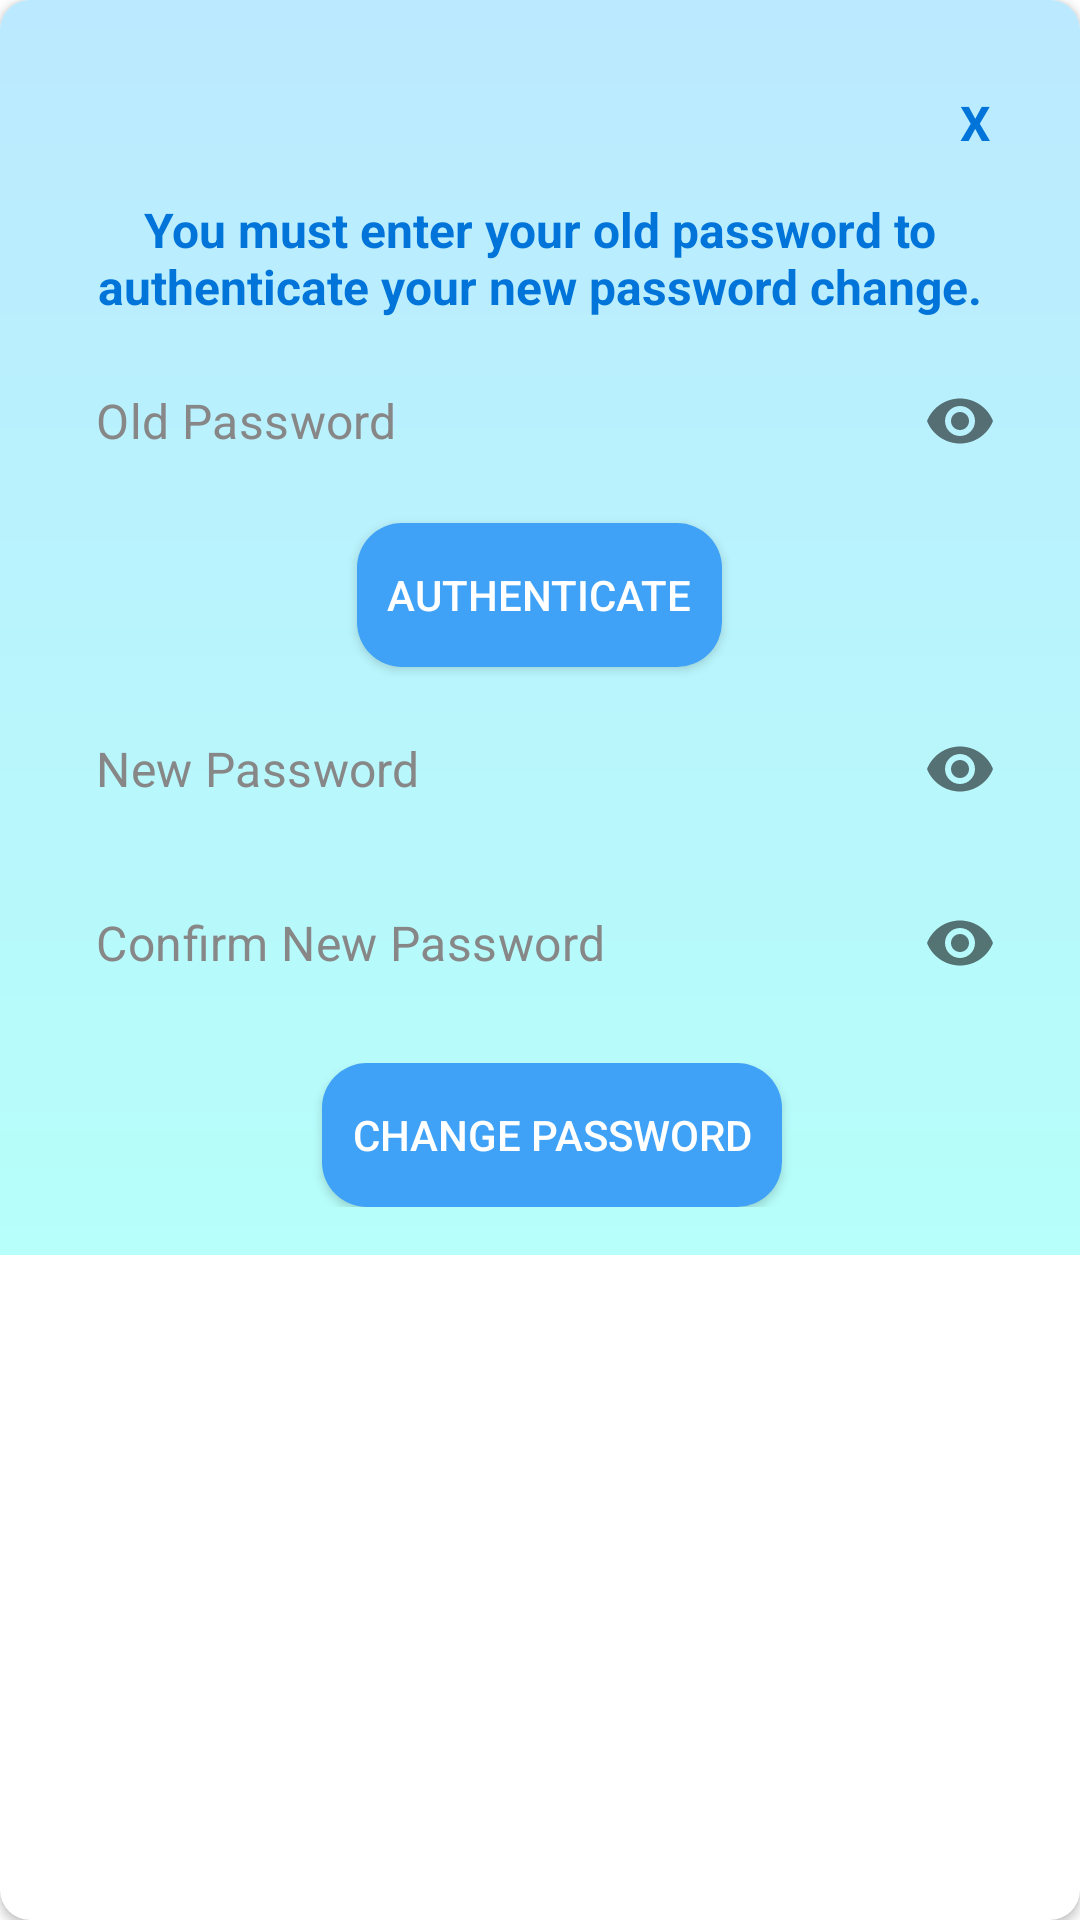

Write the Android layout XML for this screen, with the resource values it uses.
<!-- AndroidManifest.xml: application theme Theme.MaterialComponents.Light.NoActionBar -->
<!-- res/layout/dialog_change_password.xml -->
<?xml version="1.0" encoding="utf-8"?>
<androidx.cardview.widget.CardView
    xmlns:android="http://schemas.android.com/apk/res/android"
    android:layout_width="match_parent"
    android:layout_height="wrap_content"
    xmlns:app="http://schemas.android.com/apk/res-auto"
    app:cardCornerRadius="10dp"
    >
<RelativeLayout
    android:layout_width="wrap_content"
    android:layout_height="wrap_content"
    android:background="@drawable/shape_toolbar04"
    android:padding="16dp">

    <TextView
        android:id="@+id/dialogCancel"
        android:layout_width="wrap_content"
        android:layout_height="wrap_content"
        android:layout_gravity="center_horizontal"
        android:text="X"
        android:padding="14dp"
        android:layout_alignParentEnd="true"
        android:textColor="@color/blue"
        android:textStyle="bold"
        android:textSize="16sp" />


    <TextView
        android:id="@+id/dialog_message2"
        android:layout_width="wrap_content"
        android:layout_height="wrap_content"
        android:layout_gravity="center_horizontal"
        android:layout_below="@+id/dialogCancel"
        android:textAlignment="center"
        android:text="You must enter your old password to authenticate your new password change."
        android:layout_centerHorizontal="true"
        android:textColor="@color/blue"
        android:textStyle="bold"
        android:textSize="16sp" />


    <com.google.android.material.textfield.TextInputLayout
        android:id="@+id/oldpasswordTil"
        android:layout_width="match_parent"
        android:layout_height="wrap_content"
        android:layout_below="@+id/dialog_message2"
        android:layout_marginTop="10dp"
        app:passwordToggleEnabled="true"
        app:boxBackgroundMode="none"
        app:hintEnabled="false">

        <EditText
            android:id="@+id/oldpasswordEt"
            android:layout_width="match_parent"
            android:layout_height="wrap_content"
            android:background="@drawable/shape_edittext01"
            android:drawableStart="@drawable/ic_lock_gray"
            android:drawablePadding="10dp"
            android:hint="Old Password"
            android:inputType="textPassword"
            android:padding="12dp"
            android:textColor="@color/black"
            android:textColorHint="@color/gray03"
            />
    </com.google.android.material.textfield.TextInputLayout>

    <androidx.appcompat.widget.AppCompatButton
        android:id="@+id/validateOldPassword"
        android:layout_width="wrap_content"
        android:layout_height="wrap_content"
        android:layout_centerHorizontal="true"
        android:layout_below="@+id/oldpasswordTil"
        android:padding="10dp"
        android:text="Authenticate"
        android:layout_marginTop="10dp"
        android:layout_marginStart="8dp"
        android:background="@drawable/shape_button01"
        android:textColor="@color/white"/>

    <com.google.android.material.textfield.TextInputLayout
        android:id="@+id/passwordTil"
        android:layout_width="match_parent"
        android:layout_height="wrap_content"
        android:layout_below="@+id/validateOldPassword"
        android:layout_marginTop="10dp"
        app:passwordToggleEnabled="true"
        app:boxBackgroundMode="none"
        app:hintEnabled="false">

        <EditText
            android:id="@+id/passwordEt"
            android:layout_width="match_parent"
            android:layout_height="wrap_content"
            android:background="@drawable/shape_edittext01"
            android:drawableStart="@drawable/ic_lock_gray"
            android:drawablePadding="10dp"
            android:hint="New Password"
            android:inputType="textPassword"
            android:padding="12dp"
            android:textColor="@color/black"
            android:textColorHint="@color/gray03"
            />
    </com.google.android.material.textfield.TextInputLayout>

    <com.google.android.material.textfield.TextInputLayout
        android:id="@+id/confirmpasswordTil"
        android:layout_width="match_parent"
        android:layout_height="wrap_content"
        android:layout_below="@+id/passwordTil"
        android:layout_marginTop="10dp"
        app:passwordToggleEnabled="true"
        app:boxBackgroundMode="none"
        app:hintEnabled="false">

        <EditText
            android:id="@+id/confirmpasswordEt"
            android:layout_width="match_parent"
            android:layout_height="wrap_content"
            android:background="@drawable/shape_edittext01"
            android:drawableStart="@drawable/ic_lock_gray"
            android:drawablePadding="10dp"
            android:hint="Confirm New Password"
            android:inputType="textPassword"
            android:padding="12dp"
            android:textColor="@color/black"
            android:textColorHint="@color/gray03"
            />
    </com.google.android.material.textfield.TextInputLayout>

    <LinearLayout
        android:layout_width="match_parent"
        android:layout_height="wrap_content"
        android:orientation="horizontal"
        android:gravity="center"
        android:layout_below="@+id/confirmpasswordTil"
        android:layout_marginTop="16dp">


        <androidx.appcompat.widget.AppCompatButton
            android:id="@+id/dialogConfirm"
            android:layout_width="wrap_content"
            android:layout_height="wrap_content"
            android:text="Change Password"
            android:padding="10dp"
            android:layout_marginStart="8dp"
            android:background="@drawable/shape_button01"
            android:textColor="@color/white"/>
    </LinearLayout>

</RelativeLayout>
</androidx.cardview.widget.CardView>
<!-- resources referenced by this layout -->
<resources>
  <color name="black">#FF000000</color>
  <color name="blue">#0074D9</color>
  <color name="gray03">#878787</color>
  <color name="white">#FFFFFFFF</color>
  <!-- drawable shape_button01 (drawable) -->
  <?xml version="1.0" encoding="utf-8"?>
  <shape xmlns:android="http://schemas.android.com/apk/res/android"
      android:shape="rectangle">
  
      <solid android:color="#3FA2F6"/>
  
      <corners android:radius="15dp"/>
  
  </shape>
  <!-- drawable shape_toolbar04 (drawable) -->
  <?xml version="1.0" encoding="utf-8"?>
  <shape xmlns:android="http://schemas.android.com/apk/res/android"
      android:shape="rectangle">
      <gradient
          android:startColor="#B6FFFA"
          android:endColor="#BBE9FF"
          android:angle="90"/>
  
  </shape>
</resources>
